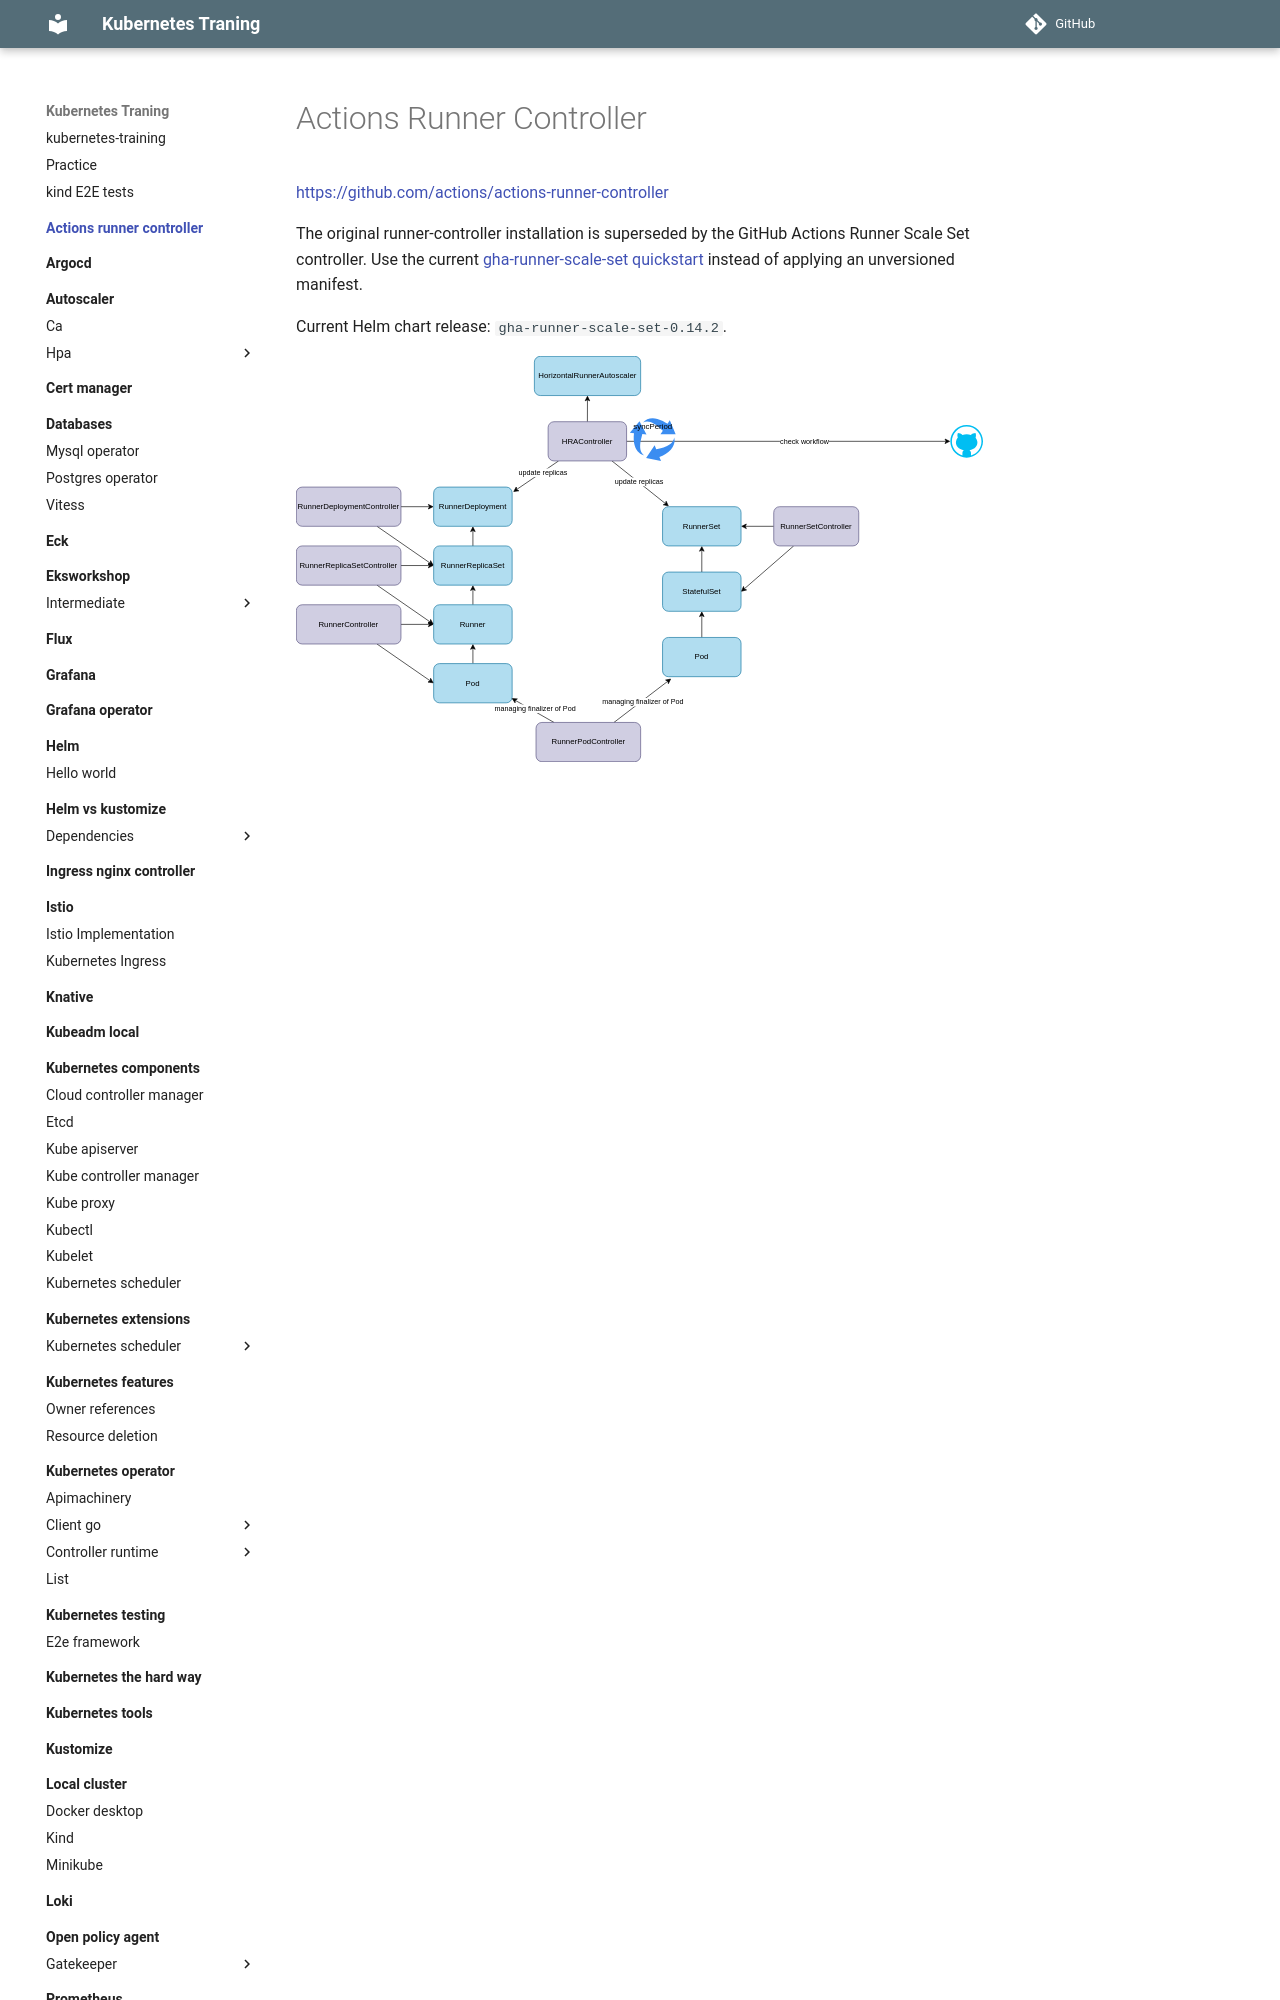

repository: nakamasato/kubernetes-training · page: actions-runner-controller/index.html · generator: mkdocs

# Actions Runner Controller

https://github.com/actions/actions-runner-controller

The original runner-controller installation is superseded by the GitHub
Actions Runner Scale Set controller. Use the current
[gha-runner-scale-set quickstart](https://github.com/actions/actions-runner-controller/blob/master/docs/gha-runner-scale-set-controller/quickstart.md)
instead of applying an unversioned manifest.
